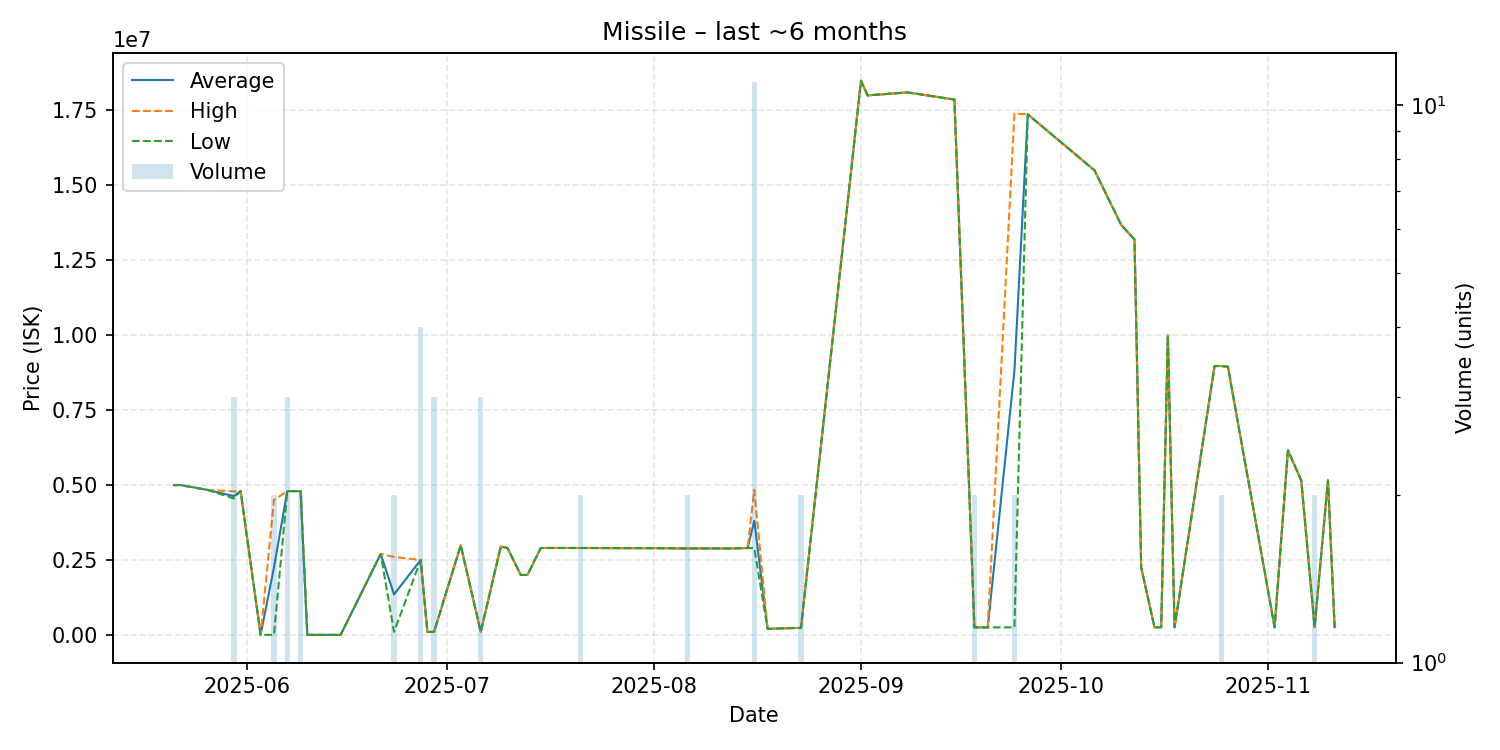

The file beside this chart, header and first rows:
date, average, highest, lowest, order_count, volume
2025-05-21, 4998000, 4998000, 4998000, 1, 1
2025-05-22, 4999000, 4999000, 4999000, 1, 1
2025-05-26, 4839000, 4839000, 4839000, 1, 1
2025-05-30, 4629333, 4788000, 4550000, 3, 3
2025-05-31, 4800000, 4800000, 4800000, 1, 1
2025-06-03, 119.0, 119.0, 119.0, 1, 1
2025-06-05, 2250060, 4500000, 119.0, 2, 2
2025-06-07, 4799000, 4799000, 4799000, 2, 3
2025-06-09, 4794500, 4799000, 4790000, 2, 2
2025-06-10, 119.7, 119.7, 119.7, 1, 1
2025-06-15, 120.7, 120.7, 120.7, 1, 1
2025-06-21, 2700000, 2700000, 2700000, 1, 1
2025-06-23, 1349550, 2599000, 100100, 2, 2
2025-06-27, 2499250, 2500000, 2499000, 2, 4
2025-06-28, 100100, 100100, 100100, 1, 1
2025-06-29, 100100, 100100, 100100, 2, 3
2025-07-03, 2988000, 2988000, 2988000, 1, 1
2025-07-06, 100100, 100100, 100100, 1, 3
2025-07-09, 2946000, 2946000, 2946000, 1, 1
2025-07-10, 2900000, 2900000, 2900000, 1, 1
2025-07-12, 1999000, 1999000, 1999000, 1, 1
2025-07-13, 2000000, 2000000, 2000000, 1, 1
2025-07-15, 2900000, 2900000, 2900000, 1, 1
2025-07-20, 2899000, 2899000, 2899000, 1, 1
2025-07-21, 2899000, 2899000, 2899000, 1, 2
2025-07-22, 2899000, 2899000, 2899000, 1, 1
2025-07-27, 2894000, 2894000, 2894000, 1, 1
2025-07-29, 2894000, 2894000, 2894000, 1, 1
2025-07-31, 2893000, 2893000, 2893000, 1, 1
2025-08-01, 2893000, 2893000, 2893000, 1, 1
2025-08-03, 2890000, 2890000, 2890000, 1, 1
2025-08-06, 2884000, 2884000, 2884000, 2, 2
2025-08-07, 2884000, 2884000, 2884000, 1, 1
2025-08-09, 2883000, 2883000, 2883000, 1, 1
2025-08-12, 2882000, 2882000, 2882000, 1, 1
2025-08-15, 2896000, 2896000, 2896000, 1, 1
2025-08-16, 3805545, 4840000, 2897500, 9, 11
2025-08-18, 200100, 200100, 200100, 1, 1
2025-08-22, 230200, 230200, 230200, 1, 1
2025-08-23, 230200, 230200, 230200, 1, 2
2025-09-01, 18490000, 18490000, 18490000, 1, 1
2025-09-02, 18000000, 18000000, 18000000, 1, 1
2025-09-08, 18100000, 18100000, 18100000, 1, 1
2025-09-15, 17860000, 17860000, 17860000, 1, 1
2025-09-18, 250100, 250100, 250100, 1, 2
2025-09-20, 250300, 250300, 250300, 1, 1
2025-09-24, 8820150, 17390000, 250300, 2, 2
2025-09-26, 17370000, 17370000, 17370000, 1, 1
2025-09-27, 17180000, 17180000, 17180000, 1, 1
2025-10-06, 15500000, 15500000, 15500000, 1, 1
2025-10-10, 13680000, 13680000, 13680000, 1, 1
2025-10-12, 13190000, 13190000, 13190000, 1, 1
2025-10-13, 2252000, 2252000, 2252000, 1, 1
2025-10-15, 251900, 251900, 251900, 1, 1
2025-10-16, 252100, 252100, 252100, 1, 1
2025-10-17, 9989000, 9989000, 9989000, 1, 1
2025-10-18, 252100, 252100, 252100, 1, 1
2025-10-24, 8971000, 8971000, 8971000, 1, 1
2025-10-25, 8969000, 8969000, 8969000, 2, 2
2025-10-26, 8950000, 8950000, 8950000, 1, 1
... 6 more rows
